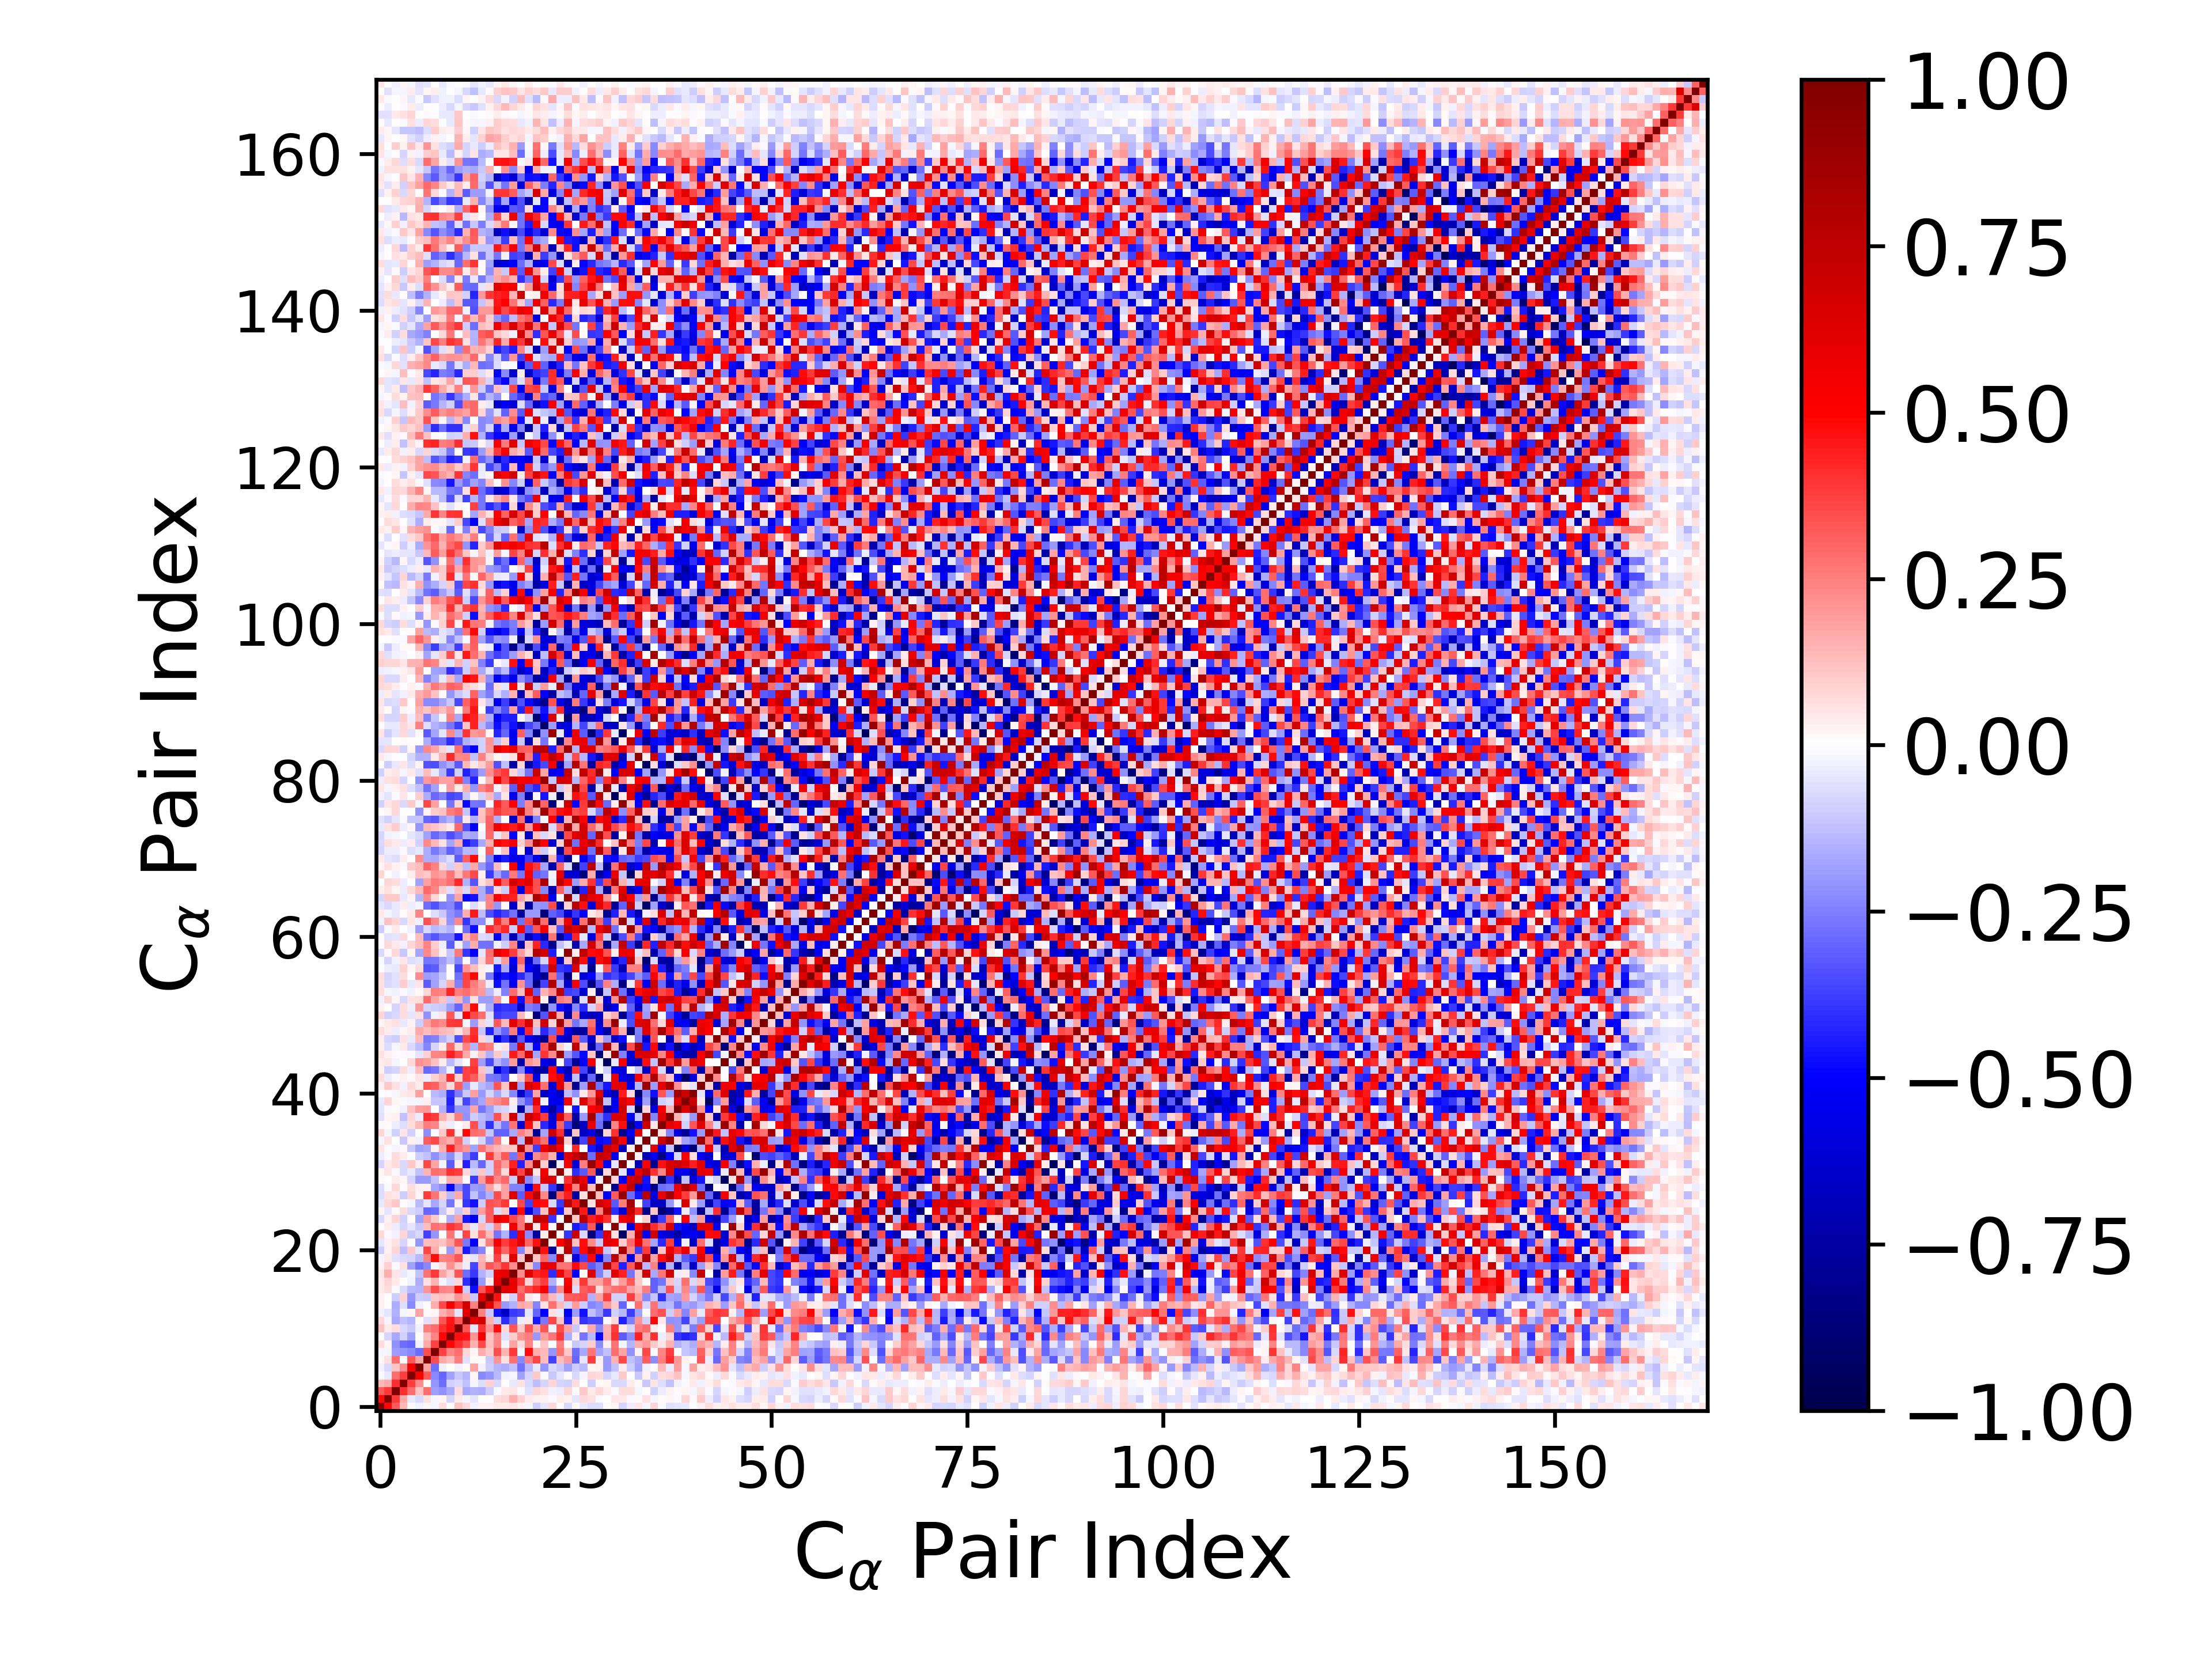

The data file committed next to this chart (first rows):
1.000000000000000000e+00, 4.870379891507692904e-01, 3.222311490514848664e-01, 1.347903405151275602e-01, -1.236402504528526063e-02, -2.956223442555537539e-02, 1.669963357782996288e-02, -2.109786986916260473e-02, 6.404134695396487831e-02, -6.314480342268555431e-03, 1.173043805633826736e-01, 7.470309599222699215e-02, -2.367183078208734415e-02, 3.092862202565509200e-02, 2.549244701601833044e-02, 4.142543229116867759e-02, 4.051096001643566397e-02, 5.096702310389485124e-02, 2.550815246348190138e-02, -1.580573048888417667e-02, -1.004667127621875350e-01, -5.223330868729096632e-02, 7.275528982002212042e-02, 6.437775496686071793e-04
4.870379891507692904e-01, 1.000000000000000000e+00, 3.896298358998222522e-01, 1.702772950822430686e-01, -3.986022061102231090e-02, -7.518051698308500508e-02, 5.836338867212690490e-02, -1.778424348230829566e-02, 1.835023077193042446e-02, -8.058672734405278315e-02, 4.674291591805561363e-02, -1.684868916212656914e-02, -5.077415069759792787e-02, -5.678023389793264430e-03, 1.554412370414369124e-03, 6.933546600156707818e-02, 8.294831226986666695e-02, 1.621180696383556774e-01, 8.876670334996376865e-02, 4.084512328084473343e-02, 3.071211912121932924e-02, 2.617956954306101258e-02, -1.096831409935381495e-02, 3.685122913044941440e-02
3.222311490514848664e-01, 3.896298358998222522e-01, 1.000000000000000000e+00, 4.121284344789564735e-01, 2.884988674571271616e-01, 1.103193066372699094e-01, 2.853119063969200009e-01, -1.878738049775678931e-01, -2.173968413213922812e-01, -1.686864311494121194e-01, 6.310268526733700534e-02, -1.703990245472857268e-01, -1.506971178586398730e-01, -1.578622359096467642e-01, -9.545600516492355747e-02, -1.194531121833325438e-02, 4.173701227271220393e-02, 4.907249669687382965e-02, -1.101427151290732161e-02, -5.884626164031739326e-02, 7.963505348785403226e-02, 6.126104683023377712e-02, -2.769618641304302797e-02, -3.667026848407355794e-02
1.347903405151275602e-01, 1.702772950822430686e-01, 4.121284344789564735e-01, 1.000000000000000000e+00, 3.772827650949335809e-01, 2.203442520687604045e-01, 1.145075418499455835e-02, -2.103721382456393840e-01, -2.865884536306710362e-01, -9.250855933770150974e-02, -7.227161473863139007e-02, -1.218535334498512535e-01, -2.178957177283038019e-02, -6.729861344074350438e-02, 8.735577779409094135e-02, -7.766189428878272905e-02, 3.901718754106259408e-03, -4.162906703901563671e-02, 6.110268630987781419e-02, -7.412687638253337430e-02, -1.262547739547977554e-01, -7.888859182796764680e-02, 8.262143991712302127e-02, -8.408368667264941310e-02
-1.236402504528526063e-02, -3.986022061102231090e-02, 2.884988674571271616e-01, 3.772827650949335809e-01, 1.000000000000000000e+00, 5.108565729864040783e-01, 3.248496083803052992e-01, -2.336718250855412404e-01, -2.985918869264755915e-01, -1.841639836502840522e-01, -1.030658341703980518e-01, -1.467318654903720931e-01, 2.331424965299072963e-02, -2.284973107668550329e-01, -2.096095965514081227e-01, -1.386902969875946912e-01, -2.388748433789580558e-02, -1.763686471289081098e-02, -1.804109549920114297e-01, -8.052443294073040325e-02, 1.054816489564859155e-01, -1.480755812556145377e-02, -1.088936450659551275e-01, -5.094435513526760634e-02
-2.956223442555537539e-02, -7.518051698308500508e-02, 1.103193066372699094e-01, 2.203442520687604045e-01, 5.108565729864040783e-01, 1.000000000000000000e+00, 1.763442572515540596e-01, -2.847629128339796978e-01, -3.088258896603823453e-02, 2.926894872521928169e-03, -2.501627430897014615e-02, 1.448347885046965232e-02, 1.747152286751764705e-01, -2.808051054201663246e-02, -9.425768735511239060e-02, -1.443896398479627141e-01, -1.590783910297459414e-01, -1.243004795512498151e-01, -2.752534809172266228e-01, -1.364969452279377604e-01, -4.009860576643786700e-02, -2.098976484592945668e-01, -7.461681461208122257e-02, -1.079309703320522479e-01
1.669963357782996288e-02, 5.836338867212690490e-02, 2.853119063969200009e-01, 1.145075418499455835e-02, 3.248496083803052992e-01, 1.763442572515540596e-01, 1.000000000000000000e+00, 3.495262001512496886e-01, 1.658947377718786309e-01, 1.318493061731385030e-01, 2.528251448919095479e-01, -5.790998539188073335e-02, 8.064958683879254117e-03, -6.635854298702111714e-03, -1.092012908626811413e-01, 2.096468800357352558e-01, 5.972128160163509697e-02, 2.737931710825481924e-01, -2.292047099478085048e-01, 2.431637097878709408e-01, 3.602184928410226972e-01, 1.266269926985061356e-01, -3.700482649314728589e-01, 1.315091719490281974e-01
-2.109786986916260473e-02, -1.778424348230829566e-02, -1.878738049775678931e-01, -2.103721382456393840e-01, -2.336718250855412404e-01, -2.847629128339796978e-01, 3.495262001512496886e-01, 1.000000000000000000e+00, 3.715552785557232895e-01, 2.417670973494781550e-01, 2.879432167609011772e-01, 7.648986899436199804e-02, 2.314873039315196515e-02, 1.618735789905980937e-01, 1.055089597256748807e-01, 3.488631103372409337e-01, 1.469822478702178803e-01, 3.847503898708152237e-01, -1.763294685206575133e-02, 4.691756461720332227e-01, 1.592333107398952730e-01, 1.382601673179509605e-01, -2.060339846923146534e-01, 2.783916160568090659e-01
6.404134695396487831e-02, 1.835023077193042446e-02, -2.173968413213922812e-01, -2.865884536306710362e-01, -2.985918869264755915e-01, -3.088258896603823453e-02, 1.658947377718786309e-01, 3.715552785557232895e-01, 1.000000000000000000e+00, 4.897502303871251739e-01, 4.072562144743303025e-01, 3.341380714984011902e-01, 1.488825257180854122e-01, 3.551098358794200216e-01, 1.321413780784753411e-01, 2.390752314156039948e-01, -2.120920055979878122e-02, 1.783034726491554145e-01, 6.597557925883698604e-02, 2.412382480734192314e-01, 1.853120995188392572e-02, 1.127424953521915102e-01, -1.692631205217412071e-03, 2.568153903997251186e-01
-6.314480342268555431e-03, -8.058672734405278315e-02, -1.686864311494121194e-01, -9.250855933770150974e-02, -1.841639836502840522e-01, 2.926894872521928169e-03, 1.318493061731385030e-01, 2.417670973494781550e-01, 4.897502303871251739e-01, 1.000000000000000000e+00, 4.662630162914548348e-01, 4.573431174025273660e-01, 2.052431621483580548e-01, 5.329141277584137359e-01, 1.102418768478248268e-01, 2.324530523659366632e-01, -6.200948433470376137e-02, 9.937228727355015834e-02, 2.183343046278952426e-01, 2.502471171917478587e-01, -2.027027282101102057e-01, 1.889907151586198986e-01, 2.676320243250533415e-01, 3.920216790133692064e-01
1.173043805633826736e-01, 4.674291591805561363e-02, 6.310268526733700534e-02, -7.227161473863139007e-02, -1.030658341703980518e-01, -2.501627430897014615e-02, 2.528251448919095479e-01, 2.879432167609011772e-01, 4.072562144743303025e-01, 4.662630162914548348e-01, 1.000000000000000000e+00, 3.301687067031452427e-01, -5.316857679610811210e-02, 3.983083074263242818e-01, 2.049895526188661998e-01, 4.745348687501979024e-01, 7.569809919285956645e-02, 3.350809830733471606e-01, 1.030951781231398828e-01, 3.327344741706631526e-01, 1.605934735125716106e-01, 3.334668866711484325e-01, -2.482044661933591190e-02, 3.481020957778402924e-01
7.470309599222699215e-02, -1.684868916212656914e-02, -1.703990245472857268e-01, -1.218535334498512535e-01, -1.467318654903720931e-01, 1.448347885046965232e-02, -5.790998539188073335e-02, 7.648986899436199804e-02, 3.341380714984011902e-01, 4.573431174025273660e-01, 3.301687067031452427e-01, 1.000000000000000000e+00, 5.990592236125841241e-01, 6.702013449199926143e-01, 1.559653709987159076e-01, -9.872110107257334177e-02, -4.084318007568668030e-01, -2.848133975369578352e-01, -3.703448275237723741e-02, 4.254194567447357883e-02, -4.460816821093614437e-01, -2.579496575106158818e-01, 3.666517882283004681e-01, 1.150159810344681538e-01
-2.367183078208734415e-02, -5.077415069759792787e-02, -1.506971178586398730e-01, -2.178957177283038019e-02, 2.331424965299072963e-02, 1.747152286751764705e-01, 8.064958683879254117e-03, 2.314873039315196515e-02, 1.488825257180854122e-01, 2.052431621483580548e-01, -5.316857679610811210e-02, 5.990592236125841241e-01, 1.000000000000000000e+00, 2.463177471238916505e-01, -1.038821138909430675e-01, -4.733640575739265777e-01, -6.591631375965222306e-01, -3.882807052132033476e-01, -3.646287328739744593e-01, -4.759818020402934585e-02, -2.980938657441740691e-01, -5.071051922659248756e-01, 5.864802677207101717e-02, -4.371791137309502528e-02
3.092862202565509200e-02, -5.678023389793264430e-03, -1.578622359096467642e-01, -6.729861344074350438e-02, -2.284973107668550329e-01, -2.808051054201663246e-02, -6.635854298702111714e-03, 1.618735789905980937e-01, 3.551098358794200216e-01, 5.329141277584137359e-01, 3.983083074263242818e-01, 6.702013449199926143e-01, 2.463177471238916505e-01, 1.000000000000000000e+00, 6.048153344845506041e-01, 3.292987502237000319e-01, -2.008665084546531476e-01, -1.494700995025447787e-01, 1.687280889017553354e-01, 1.470372769372650379e-01, -2.372289400824628414e-01, 6.197821305662240543e-02, 2.760995054141135996e-01, 1.404249378646968416e-01
2.549244701601833044e-02, 1.554412370414369124e-03, -9.545600516492355747e-02, 8.735577779409094135e-02, -2.096095965514081227e-01, -9.425768735511239060e-02, -1.092012908626811413e-01, 1.055089597256748807e-01, 1.321413780784753411e-01, 1.102418768478248268e-01, 2.049895526188661998e-01, 1.559653709987159076e-01, -1.038821138909430675e-01, 6.048153344845506041e-01, 1.000000000000000000e+00, 4.625435378732252745e-01, 3.375005825580584817e-02, -9.315393335003900599e-02, 3.305634378402873552e-01, 4.021487676603666822e-02, 1.280216818566607719e-02, 2.575846579565979066e-01, 1.388835617318297244e-01, -8.184134134274320682e-02
4.142543229116867759e-02, 6.933546600156707818e-02, -1.194531121833325438e-02, -7.766189428878272905e-02, -1.386902969875946912e-01, -1.443896398479627141e-01, 2.096468800357352558e-01, 3.488631103372409337e-01, 2.390752314156039948e-01, 2.324530523659366632e-01, 4.745348687501979024e-01, -9.872110107257334177e-02, -4.733640575739265777e-01, 3.292987502237000319e-01, 4.625435378732252745e-01, 1.000000000000000000e+00, 6.068761327022964558e-01, 5.702623205250194616e-01, 2.884996501073969211e-01, 3.726599257092675921e-01, 4.296492985783871288e-01, 5.181423211544459173e-01, -2.690106921735486711e-01, 2.204807952426273421e-01
4.051096001643566397e-02, 8.294831226986666695e-02, 4.173701227271220393e-02, 3.901718754106259408e-03, -2.388748433789580558e-02, -1.590783910297459414e-01, 5.972128160163509697e-02, 1.469822478702178803e-01, -2.120920055979878122e-02, -6.200948433470376137e-02, 7.569809919285956645e-02, -4.084318007568668030e-01, -6.591631375965222306e-01, -2.008665084546531476e-01, 3.375005825580584817e-02, 6.068761327022964558e-01, 1.000000000000000000e+00, 5.881199158939197646e-01, 3.971031140555367767e-01, 8.454682295814767989e-02, 3.019652500025770681e-01, 3.815049274010912095e-01, -1.548521058148729090e-01, -1.115121240874671418e-02
5.096702310389485124e-02, 1.621180696383556774e-01, 4.907249669687382965e-02, -4.162906703901563671e-02, -1.763686471289081098e-02, -1.243004795512498151e-01, 2.737931710825481924e-01, 3.847503898708152237e-01, 1.783034726491554145e-01, 9.937228727355015834e-02, 3.350809830733471606e-01, -2.848133975369578352e-01, -3.882807052132033476e-01, -1.494700995025447787e-01, -9.315393335003900599e-02, 5.702623205250194616e-01, 5.881199158939197646e-01, 1.000000000000000000e+00, 2.247850832450943581e-01, 6.312126773356284692e-01, 4.348936309946711543e-01, 4.534850843054581415e-01, -4.083129222415993187e-01, 5.424370696329992025e-01
2.550815246348190138e-02, 8.876670334996376865e-02, -1.101427151290732161e-02, 6.110268630987781419e-02, -1.804109549920114297e-01, -2.752534809172266228e-01, -2.292047099478085048e-01, -1.763294685206575133e-02, 6.597557925883698604e-02, 2.183343046278952426e-01, 1.030951781231398828e-01, -3.703448275237723741e-02, -3.646287328739744593e-01, 1.687280889017553354e-01, 3.305634378402873552e-01, 2.884996501073969211e-01, 3.971031140555367767e-01, 2.247850832450943581e-01, 1.000000000000000000e+00, 1.024248537345876647e-01, -2.293065119957084230e-01, 5.938739053027517478e-01, 5.709543472285123489e-01, 2.707243427585110940e-01
-1.580573048888417667e-02, 4.084512328084473343e-02, -5.884626164031739326e-02, -7.412687638253337430e-02, -8.052443294073040325e-02, -1.364969452279377604e-01, 2.431637097878709408e-01, 4.691756461720332227e-01, 2.412382480734192314e-01, 2.502471171917478587e-01, 3.327344741706631526e-01, 4.254194567447357883e-02, -4.759818020402934585e-02, 1.470372769372650379e-01, 4.021487676603666822e-02, 3.726599257092675921e-01, 8.454682295814767989e-02, 6.312126773356284692e-01, 1.024248537345876647e-01, 1.000000000000000000e+00, 1.136717079469643232e-01, 2.989583706916664751e-01, -2.297486164231419270e-01, 7.449433101829810999e-01
-1.004667127621875350e-01, 3.071211912121932924e-02, 7.963505348785403226e-02, -1.262547739547977554e-01, 1.054816489564859155e-01, -4.009860576643786700e-02, 3.602184928410226972e-01, 1.592333107398952730e-01, 1.853120995188392572e-02, -2.027027282101102057e-01, 1.605934735125716106e-01, -4.460816821093614437e-01, -2.980938657441740691e-01, -2.372289400824628414e-01, 1.280216818566607719e-02, 4.296492985783871288e-01, 3.019652500025770681e-01, 4.348936309946711543e-01, -2.293065119957084230e-01, 1.136717079469643232e-01, 1.000000000000000000e+00, 4.619009893623484131e-01, -7.716928285694251155e-01, 4.480165838792260491e-02
-5.223330868729096632e-02, 2.617956954306101258e-02, 6.126104683023377712e-02, -7.888859182796764680e-02, -1.480755812556145377e-02, -2.098976484592945668e-01, 1.266269926985061356e-01, 1.382601673179509605e-01, 1.127424953521915102e-01, 1.889907151586198986e-01, 3.334668866711484325e-01, -2.579496575106158818e-01, -5.071051922659248756e-01, 6.197821305662240543e-02, 2.575846579565979066e-01, 5.181423211544459173e-01, 3.815049274010912095e-01, 4.534850843054581415e-01, 5.938739053027517478e-01, 2.989583706916664751e-01, 4.619009893623484131e-01, 1.000000000000000000e+00, 3.330422345692596320e-02, 5.000968552035738313e-01
7.275528982002212042e-02, -1.096831409935381495e-02, -2.769618641304302797e-02, 8.262143991712302127e-02, -1.088936450659551275e-01, -7.461681461208122257e-02, -3.700482649314728589e-01, -2.060339846923146534e-01, -1.692631205217412071e-03, 2.676320243250533415e-01, -2.482044661933591190e-02, 3.666517882283004681e-01, 5.864802677207101717e-02, 2.760995054141135996e-01, 1.388835617318297244e-01, -2.690106921735486711e-01, -1.548521058148729090e-01, -4.083129222415993187e-01, 5.709543472285123489e-01, -2.297486164231419270e-01, -7.716928285694251155e-01, 3.330422345692596320e-02, 1.000000000000000000e+00, 1.948698023032486779e-02
6.437775496686071793e-04, 3.685122913044941440e-02, -3.667026848407355794e-02, -8.408368667264941310e-02, -5.094435513526760634e-02, -1.079309703320522479e-01, 1.315091719490281974e-01, 2.783916160568090659e-01, 2.568153903997251186e-01, 3.920216790133692064e-01, 3.481020957778402924e-01, 1.150159810344681538e-01, -4.371791137309502528e-02, 1.404249378646968416e-01, -8.184134134274320682e-02, 2.204807952426273421e-01, -1.115121240874671418e-02, 5.424370696329992025e-01, 2.707243427585110940e-01, 7.449433101829810999e-01, 4.480165838792260491e-02, 5.000968552035738313e-01, 1.948698023032486779e-02, 1.000000000000000000e+00
-7.326185928158583660e-02, 2.725679163037918878e-02, 8.541227800916162405e-02, -8.790831958708161809e-02, 1.295083923390486121e-02, -1.864900458057666133e-01, 1.906746262264766567e-01, 1.080749605178644712e-01, 1.285290681905217058e-02, -1.564284739574072769e-01, 1.722127517796715190e-01, -4.483745167908462781e-01, -5.371543743633567791e-01, -8.004029342259554036e-02, 3.165323337457795483e-01, 5.783413033543629567e-01, 5.030997758162967237e-01, 3.599357611812605273e-01, 2.692057073959359670e-01, 4.444127361161841899e-02, 7.632498340019312488e-01, 7.096100961818316843e-01, -3.951958497293170391e-01, -1.380885364099659722e-02
2.003461823820659390e-02, -4.867349622183786417e-02, 7.899733783474287979e-03, 6.643271428945525525e-02, -7.425427668403966619e-02, -9.782161231889882624e-02, -3.036617196798324092e-01, -2.845453853642162523e-01, -1.067283608454593080e-01, 3.166170098914884018e-02, -1.042522038578431731e-01, 9.369447721828712272e-02, -1.892591278384098685e-01, 1.901473314709851981e-01, 3.269879653137046649e-01, -6.803018214639340588e-02, 1.030226528189471247e-01, -5.021030415246889866e-01, 4.862334853885610930e-01, -5.814687443559015678e-01, -3.467016051842604640e-01, 1.244649050893195802e-01, 6.898867229061393935e-01, -4.526595271216726779e-01
-4.541134182862102686e-02, 7.300282432911842090e-02, 1.081588522437684774e-01, 6.786751435952095325e-03, -2.206307664943760530e-02, -1.397428664714518431e-01, -5.013393744109306133e-02, -1.692227860040440290e-01, -7.855289180763043444e-02, -2.725365867420803667e-01, 2.629519025923215264e-02, -3.947368135021554481e-01, -4.686807675768085435e-01, -9.798869779912638966e-02, 3.412877682552212244e-01, 3.184571359756307452e-01, 3.861900825631186529e-01, 1.318427181883070898e-02, 3.550943153265707641e-01, -3.674540036545584365e-01, 4.811822019827739494e-01, 4.696606378420183359e-01, -7.596978006972257558e-02, -3.831822018568407651e-01
-6.902871023544501772e-02, 5.849800387462914669e-02, 4.397183328479750686e-02, -9.866789536731411514e-02, 8.261098227972010766e-02, 1.834930605806178380e-02, 3.804895902613483760e-01, 2.690502759812400391e-01, 9.812873388750177617e-02, -1.352711005920541609e-01, 1.664545945264684634e-01, -3.570469393221849530e-01, -1.199323719257537890e-01, -2.407328478414839379e-01, -1.498059832509385791e-01, 3.480730676375722310e-01, 1.809509164627080557e-01, 6.287886831233461260e-01, -3.168365418301795633e-01, 4.901783740606630579e-01, 7.690632745457609554e-01, 2.332369893656258131e-01, -8.708474583721784734e-01, 3.231931166116505105e-01
-7.010434013185222468e-02, -8.224450494552861674e-03, 7.038002556657733944e-02, 1.256499196838523243e-02, 6.415930808150605014e-02, 2.565866032356864390e-02, 2.863505788315764272e-02, -1.763814791234520341e-01, -2.239757081718788401e-01, -4.768821822829434343e-01, -2.301958865570776780e-01, -3.583094725652459789e-01, -1.888698397312906507e-01, -2.073379423993174098e-01, 1.803521478283694468e-01, 6.389788742231360119e-02, 1.811650846328650699e-01, -2.429103775474629745e-01, -2.429443498918766597e-01, -5.499205459596520074e-01, 4.728751625324650876e-01, -1.039995157056371050e-01, -3.963237422662650999e-01, -7.813693110765150829e-01
1.216128343346557263e-02, 4.684882036272479074e-04, 3.172951262073583217e-02, 2.331010642029376564e-02, -7.884481035763869772e-02, -1.986058539579824145e-01, -2.029006494645597403e-01, -1.203482444288465625e-01, 3.021748594489193779e-02, 1.633814037040715594e-01, 1.513427443842178532e-01, -9.675323857680622266e-03, -3.861758186826018124e-01, 1.953002383726971936e-01, 3.800703996217050240e-01, 2.330884174765299466e-01, 2.960930122414934251e-01, -9.479092201311851984e-02, 7.681983123699104299e-01, -2.272240797567765536e-01, -1.110325681517856794e-01, 6.088778918890898062e-01, 6.279701678319383751e-01, -1.069156658451916875e-02
1.832784125879564560e-02, 5.351315444087361567e-02, -1.332531598535757929e-02, -7.447919005377903745e-02, -4.381976215587909257e-02, -1.224397345303003398e-01, 1.410003361707409808e-01, 2.882442762672212111e-01, 2.687811057721876673e-01, 4.059863971032107721e-01, 3.816748268181401893e-01, 7.204338855687580923e-02, -8.641003358316699801e-02, 1.092011193286489684e-01, -9.075130030618097643e-02, 2.754355298905649674e-01, 7.100088196792982143e-02, 5.988712550060826256e-01, 3.634379850730976580e-01, 7.447906632142399230e-01, 4.924774209828384347e-02, 5.490224596412556224e-01, 5.485180089140390125e-02, 9.404957571174529241e-01
-7.898617329319067293e-02, 4.572845721591375923e-02, 7.023963733745683391e-02, -7.801315154262547513e-02, 1.030199425258603169e-01, 3.508321712172608048e-02, 3.543034647354139643e-01, 1.795583075451092636e-01, -1.717446856460584301e-02, -3.127768995643927519e-01, 3.768490780072028534e-02, -4.358634932628395742e-01, -1.381543245940992648e-01, -3.005146945644907031e-01, -8.623472623152965422e-02, 2.944644800806577312e-01, 1.901982030843324678e-01, 4.320099085865399258e-01, -4.353596137759564999e-01, 2.240805885286375754e-01, 8.293219924425743184e-01, 1.002689523654416992e-01, -9.315155328554721725e-01, -3.326830393915659184e-02
-3.773641548361467840e-02, -1.556286850522533780e-02, 6.538389713995004793e-02, 3.401051848794140603e-02, -3.323627134682882039e-03, -9.831976580585864711e-02, -1.193668531245849207e-01, -2.164555301007423660e-01, -1.419997638158175535e-01, -2.233469962171822365e-01, -8.572735556800502310e-02, -2.486770137544779269e-01, -3.755818838344571753e-01, -1.275401409040890707e-02, 3.758595103266825221e-01, 1.822508037813368731e-01, 3.255105537891097578e-01, -2.677687889194303450e-01, 3.254340367310615822e-01, -5.778369681238931799e-01, 2.313441199509786717e-01, 2.929246342415908200e-01, 1.552765911047933878e-01, -6.012118546118374596e-01
4.899812789801033519e-02, 1.147674283047065043e-02, -1.659311698676822419e-02, 1.455325829345948535e-02, -1.040989336182051583e-01, -1.818641881429969298e-01, -1.671586795058700448e-01, 2.577341805348045203e-02, 1.606789254472944795e-01, 4.327304129162262702e-01, 2.552786489745387244e-01, 2.073780241062418150e-01, -1.808087522064943942e-01, 2.787611095418606189e-01, 1.830147616631438157e-01, 1.400683919405967259e-01, 1.048244194701227067e-01, 1.048131307192082251e-01, 7.730606980799287209e-01, 2.098161478546065883e-01, -3.759900014970259940e-01, 5.666329379608822103e-01, 7.317736705108552897e-01, 5.294271005964280574e-01
-1.950877479481513688e-02, 5.998874217284533295e-02, 4.650732788402531064e-03, -1.022934880985304357e-01, 2.466398370018023367e-02, -2.861354741084900372e-02, 3.178579513195339268e-01, 3.571787552954361344e-01, 2.012554837164681754e-01, 1.578267111513628751e-01, 2.872125941255913584e-01, -9.332185644590829110e-02, 1.314319559444938196e-02, -8.209029849440172000e-02, -2.273764183248206117e-01, 2.557780855036744239e-01, 1.227569830789073529e-02, 6.822032553957027012e-01, -1.347235813537272509e-01, 7.844543725688568614e-01, 3.861453582486310543e-01, 2.781030288118986893e-01, -5.172277436405425810e-01, 7.663696182854847772e-01
8.516696260508782590e-02, -2.116058115182487334e-02, -9.253181810597822798e-02, 4.809400905055435244e-02, -9.116126472522126378e-02, 3.574243106319608884e-03, -2.232045546639062350e-01, -1.296160052232282756e-02, 1.021324570671845872e-01, 4.026116012443922698e-01, 3.880885635011964430e-02, 4.881387739893962574e-01, 2.884639557082647188e-01, 2.677540024964090715e-01, -1.132173749420083697e-01, -3.055553741653008748e-01, -3.055837510689655145e-01, -1.672705120973875526e-01, 2.430613355140944509e-01, 1.756010073290896756e-01, -8.004163938822338453e-01, -1.777405175164887274e-01, 6.991023667819802334e-01, 4.115281193151283379e-01
-8.218418592634248870e-03, 1.184480909024798224e-02, -3.185693482682218358e-02, -6.436139069070799523e-02, 6.320306638276133870e-02, 1.400671572679184906e-01, 2.501460292108480532e-01, 2.348931542593921395e-01, 5.444112750418208385e-02, -3.225533314870642626e-02, -7.564699084595439410e-03, 4.672846123916132161e-02, 3.424150864898909408e-01, -1.496702979654623844e-01, -3.991565881555793616e-01, -1.382331104599582028e-01, -2.731996095611965991e-01, 2.727562821830227802e-01, -6.472360113471886667e-01, 4.702270067950653498e-01, 1.162699762908611656e-01, -4.168736216778485271e-01, -5.840799583741408396e-01, 3.079239835706560346e-01
-5.936981463799525377e-02, 2.164686658293194996e-02, 3.084566668703369458e-02, -1.193165430377762931e-01, 7.845791480174520161e-02, -3.862625514508297164e-02, 4.102133947233734257e-01, 3.767239436566670596e-01, 1.498561567772044578e-01, 8.527006432243210143e-02, 2.540401835396194352e-01, -2.155116994883104209e-01, -9.569600276747766698e-02, -1.374091372129722655e-01, -1.764237306783766612e-01, 3.359852031489136692e-01, 1.193488732715366485e-01, 6.858223502428607565e-01, -1.544213027642878100e-01, 7.181792045403739833e-01, 5.665295549326344604e-01, 3.782734905469429254e-01, -6.279034025989119749e-01, 6.484429685480747052e-01
-5.369614082604893396e-02, -1.302229008927383025e-02, 1.057547185848151279e-02, -2.372068532675109323e-02, 1.186597658222585672e-01, 1.891286954648679353e-01, 1.992677831320602555e-01, 4.759960202927532996e-03, -1.494565710875565279e-01, -3.972723034143079701e-01, -2.079962227220298887e-01, -2.035511025424028841e-01, 1.775797553275911267e-01, -2.670871096341617679e-01, -1.875838018216338110e-01, -9.756138964238635081e-02, -8.135886165514268076e-02, -3.813937493999428746e-02, -7.648128975168733135e-01, -1.536393366263819060e-01, 4.167088274199090003e-01, -5.243106922292194438e-01, -7.577105422604115681e-01, -4.688221551534561549e-01
-4.201417066472164230e-02, 8.085530759941696177e-02, 1.796726215534734383e-02, -9.065362648889973424e-03, -1.936766111279497257e-02, -1.848311081058254951e-02, 2.936723216613453674e-02, -1.110169153936649694e-01, -1.145396576679021117e-01, -4.343765283016228773e-01, -7.501758820841049336e-02, -3.597337174247137170e-01, -2.368162938264671835e-01, -1.791669711203271453e-01, 1.957580351264172625e-01, 2.334845029903591940e-01, 2.744821341037223528e-01, 3.726603342229365540e-02, -2.091922116524454756e-01, -3.162920781637487688e-01, 5.796303572129745119e-01, -2.950266265970928961e-02, -5.596256456432138204e-01, -5.467831850124420523e-01
-6.756631321205005874e-04, 1.266940416471134395e-02, -1.568854010252235948e-02, 4.497209358045189259e-02, 5.191734305216793438e-02, 1.797969764306596718e-01, 7.058666813337804123e-03, -1.342718891402251424e-01, -1.612892582051019541e-01, -4.044474838789809401e-01, -2.561329953723860964e-01, -1.059891220521440441e-01, 1.870878971581487471e-01, -1.953759407193932374e-01, -8.413216802637778213e-02, -1.670416434128645378e-01, -7.137823647099113267e-02, -2.293931454622761545e-01, -6.619604657819905258e-01, -3.871157624654069651e-01, 1.752490954220358443e-01, -6.665332832788390949e-01, -5.198377401750932103e-01, -6.747069783671577614e-01
2.883937899228310175e-02, 1.023696681297072003e-01, 5.492518387100920468e-02, -2.904157145323068775e-02, 7.176796055179555933e-02, 3.318577150186340780e-02, 3.290777962097429787e-01, 3.101459080906017740e-01, 1.935770907072093261e-01, 7.762354330447215900e-02, 3.169231344269010098e-01, -1.888180592739125974e-01, -3.919036521444747151e-02, -1.342104356017527200e-01, -1.758486484416675599e-01, 3.353008715361901482e-01, 1.108757845846558843e-01, 7.269249809774418480e-01, -1.892868633914452092e-01, 6.382699544156441585e-01, 5.244175949798314251e-01, 2.810031076721339893e-01, -6.222980323892524090e-01, 6.146100966717694680e-01
6.270793533181420742e-02, -3.583292898381596620e-02, -8.678655197538536273e-03, 2.927332996777197091e-02, 1.317983294830274085e-02, 5.375485765048525211e-02, -3.759060681812289445e-02, 9.115053571649693598e-02, 1.429247421619080083e-01, 4.121986994932706483e-01, 9.149250744405378055e-02, 3.713094129338190275e-01, 3.130243882179118420e-01, 1.507824292861190962e-01, -2.582303544486611036e-01, -2.791699240514406988e-01, -3.515436053739965927e-01, 6.622380330621066742e-03, 1.110643969867600861e-01, 3.464346752897382586e-01, -5.774542572163295917e-01, -6.282698789016585850e-02, 4.829017106394867809e-01, 5.900197458916415227e-01
3.115757267800194075e-02, -1.012056739724595256e-01, -7.861977760134132576e-02, 6.351823997486553963e-02, -3.356140555951909327e-02, 1.316081519821420964e-01, -2.951815875611463746e-01, -2.690650215801983491e-01, -1.473354333428557872e-01, -3.112469138945422181e-02, -3.563098430416736240e-01, 3.725806324962395166e-01, 3.969221155604264473e-01, 1.107665514787800204e-01, -9.069284232405779023e-02, -5.819974294739154175e-01, -4.012127340026703792e-01, -7.391534984595141689e-01, -2.300994276623705148e-01, -5.122315498345505480e-01, -7.410701580224368090e-01, -7.541932552853195526e-01, 4.916740344472450563e-01, -5.249537329591620338e-01
3.512446459190284725e-02, 5.152600960364486782e-02, -1.652641502744519111e-02, 8.165621522601660158e-04, 7.717165859101729475e-02, 2.148834498465561904e-01, 1.951048002008724802e-01, 1.234457068250594675e-01, 3.320666846052704180e-02, -1.362281980428470540e-01, -4.823316315848711483e-02, 5.399348197136815547e-03, 3.704795131382992435e-01, -1.876352649635881220e-01, -3.527830253266524552e-01, -1.408070680339162939e-01, -2.184007521251206396e-01, 1.937332042487068529e-01, -7.329210979613206556e-01, 2.087117840613522957e-01, 1.582828996351354767e-01, -5.678063168060938359e-01, -6.469425212248629542e-01, 1.513534303533055174e-02
5.991263670348977860e-02, 2.691633191793595462e-02, 1.011699933641941815e-02, -7.998050215337846117e-03, -1.241142911374223945e-02, -5.108506302373950342e-02, 9.157386012945638309e-02, 2.378700613691510646e-01, 2.471979326024239532e-01, 4.440628838611351270e-01, 3.445714938708591135e-01, 1.667277617152009839e-01, 2.790033168468910793e-02, 1.121992736450591055e-01, -1.520819018645352683e-01, 1.024321307668277364e-01, -7.483818348288831523e-02, 4.487871361015184912e-01, 2.952871319257346916e-01, 6.510315404471300749e-01, -1.728815672421720739e-01, 3.919924302010056594e-01, 2.271235383409904440e-01, 8.936168211079110746e-01
3.260035510634601980e-02, -6.908094564077531252e-02, -2.124029655700717528e-02, 4.015036684331528549e-02, -7.193058780255426332e-02, -1.313107059980902769e-01, -2.415123929225011790e-01, -8.375785670597532540e-02, 3.637610568062076000e-02, 2.952584044151495002e-01, 7.180716001938650117e-02, 2.382924370718942642e-01, -1.465577345182601243e-01, 2.854567667482812432e-01, 2.552489144533752197e-01, -2.552851271404905226e-02, 5.452545451639156937e-02, -2.618502096362102516e-01, 6.664277682289780902e-01, -1.425104747710950748e-01, -5.065636382009408578e-01, 3.345372870264856080e-01, 8.512044250900174802e-01, 8.760968649791707474e-02
3.321792156212936831e-02, -8.510311515462513909e-02, -1.000335558081344167e-01, 6.094872796395536807e-02, -4.042644188667082056e-02, 1.322813717314132720e-01, -2.597481858286194156e-01, -2.428546772912732743e-01, -1.415056281576019537e-01, -9.067689717043320163e-02, -3.486207597580359696e-01, 3.526658083533142918e-01, 4.249142718878594627e-01, 8.475636994849966577e-02, -7.047684573676342434e-02, -5.588781523123075301e-01, -3.992909427028590308e-01, -7.246299511975857754e-01, -3.240247777140782270e-01, -5.168474093166405270e-01, -6.446555733815149125e-01, -8.173746404360601181e-01, 3.469771079726564622e-01, -6.011272181840794371e-01
6.587552598045538776e-02, 3.572806722280733732e-02, -3.383533932789931781e-02, 1.728673282837335512e-02, 3.348942098902506215e-02, 1.694918450539928956e-01, 1.263654332318145945e-01, 1.648642666593351513e-01, 1.338301480630055551e-01, 1.222090350290793159e-01, 5.697805973885582825e-02, 1.449019884001668257e-01, 4.037636648645305248e-01, -1.148273900585643353e-01, -4.358090705562104317e-01, -2.018716138417322725e-01, -2.998046365088539722e-01, 2.561128208017546259e-01, -4.911807740742282768e-01, 4.151789004557129847e-01, -1.230966366499949005e-01, -4.214977557198509861e-01, -3.045067964192050836e-01, 4.057381257134861086e-01
1.778001748555343292e-02, 4.486223896760283686e-02, 5.700092084483451144e-02, -4.131265693635742531e-02, 2.863091286340716315e-02, -9.956726694521153553e-02, 1.811973616838429835e-01, 2.651951888291436132e-01, 2.269211211239996195e-01, 3.855512753653195790e-01, 3.927776068679385557e-01, -1.653224384078647025e-02, -1.904554804834714954e-01, 7.981732627723361895e-02, -5.192361776295465609e-02, 3.212163857915755205e-01, 1.402669411522523280e-01, 5.943947346706298651e-01, 4.014709974044267660e-01, 6.492028219501099207e-01, 1.325289473903367987e-01, 6.822032843787896317e-01, 8.426973780367585931e-02, 8.609866901061790090e-01
8.283336753683619158e-02, -9.046634735151828921e-02, -7.338556329478819473e-02, 6.729605044163328165e-02, -5.263783391606460110e-02, 6.100416396265988250e-02, -2.133644672806131182e-01, -2.588912491213899575e-02, 5.124545338342652301e-02, 3.221710025329170279e-01, -4.036855044515227919e-02, 5.034462096225837957e-01, 3.583572125188814184e-01, 2.869883754563338774e-01, -5.972581628941537463e-02, -3.859451713351717550e-01, -3.593490979827964615e-01, -3.518247606211414302e-01, 1.384890887661553993e-01, 2.243081768935157108e-02, -8.566521311624697432e-01, -3.291805665019897909e-01, 7.190031600558476343e-01, 1.709764521217324862e-01
2.821671973913706180e-02, 2.249676506577888077e-03, -8.422209968197875984e-02, 6.666506953382606016e-02, -3.415899705295157018e-02, 1.956833550317887693e-01, -7.818584726461305645e-02, -9.809431495935791445e-02, -1.033902498187926206e-01, -1.901997777128907607e-01, -3.009701542583794187e-01, 2.014934838113998650e-01, 4.826449634552336110e-01, -2.480333192782614715e-02, -1.584362875741289201e-01, -4.195664286532331810e-01, -3.973110922657831501e-01, -3.985937555035365398e-01, -6.537723578447596218e-01, -2.532584303570045159e-01, -2.812601779961498849e-01, -8.927744371699681825e-01, -2.087832943241684225e-01, -4.721760688427332209e-01
-2.546387810426664275e-02, 8.264028160217555541e-02, 1.569325998689064319e-02, -7.172589376503520076e-02, 6.234376623193727679e-02, 6.560066156230277834e-02, 2.934832959908569849e-01, 1.736948152456176120e-01, 1.148692699924204752e-01, -1.080224657586790898e-01, 1.458267564181596476e-01, -2.074878690895163025e-01, 6.189057209722770986e-02, -1.919590399070675857e-01, -1.880233315976699571e-01, 1.967301610422892144e-01, -6.119394131518890619e-03, 4.878524326937621058e-01, -4.728056542174403631e-01, 3.501940342744165879e-01, 6.530823766961748600e-01, 3.101493222802147176e-02, -8.209978327114991759e-01, 2.550796613504807686e-01
6.899655531413249887e-02, -1.679071506360482052e-02, -2.788804803323506262e-02, -1.240107077595714938e-02, -3.064935271437819325e-02, 8.538864542567175392e-03, 7.914261467497048230e-02, 2.524928490981679374e-01, 2.352215417242831952e-01, 4.293420120726144651e-01, 2.505954647328571538e-01, 2.845421223488326379e-01, 2.320357227743561901e-01, 2.007958100247692335e-01, -1.375159637536904345e-01, -3.508394773148480056e-02, -2.478501749484958161e-01, 2.859931093015214976e-01, 1.252875397744220853e-01, 6.027920811881385399e-01, -3.105082827959882996e-01, 1.442446786263930913e-01, 2.267002637055524350e-01, 7.655999015781500550e-01
6.247183767263661536e-02, -7.744565266337107012e-02, -5.766146917497311231e-02, 1.002102764203820079e-01, -4.261018069697531524e-02, 5.456906029449819229e-02, -3.170801875311086149e-01, -1.872228441903475149e-01, -7.856352570949878822e-02, 1.596799776697460094e-01, -2.495423190319649986e-01, 3.668683139642260338e-01, 2.558640542742436352e-01, 1.773099614286948178e-01, -3.527318894561676937e-02, -4.738572237294396139e-01, -2.760511992104291434e-01, -5.535427815685699526e-01, 2.149830704681260640e-01, -2.933335245449354978e-01, -8.594358259618752882e-01, -3.699875242272725462e-01, 8.002389774299802916e-01, -1.666356219392909066e-01
6.620990643740709558e-02, -8.302339997664454074e-02, -5.892493346767195550e-02, 6.662940878234177577e-02, 3.120723146626807644e-03, 2.263508009425618528e-01, -1.902052239534304523e-01, -1.735112027721221195e-01, -1.106174182878895407e-01, 5.655873045492092362e-03, -2.739988818109137525e-01, 3.679699594341193092e-01, 4.872714659094898870e-01, 4.356968726334196906e-02, -2.649909323466220212e-01, -5.734813161323679687e-01, -4.677583446340595752e-01, -5.064786391273181643e-01, -4.201744139586399696e-01, -3.021243214899753116e-01, -6.669460435639326112e-01, -8.126930208687777046e-01, 2.809342498415828282e-01, -3.080198750412224684e-01
-4.318089391076127426e-04, -3.659894399127374548e-02, -4.192018275889527329e-02, 9.101122905434577692e-02, 1.606634236891237716e-02, 6.339826562484891792e-02, -3.338242724137377992e-01, -3.164816288592218751e-01, -1.657420660504053123e-01, 4.262068336069250486e-03, -3.537473081236467420e-01, 2.046317997419043466e-01, 1.291999468899635017e-01, 3.892662662434687865e-02, -1.963090302133432830e-02, -4.465868171685097310e-01, -1.649018893191347424e-01, -6.215177777091209776e-01, 1.908982908348479668e-01, -5.098281587526954928e-01, -6.552325834386323322e-01, -3.210505911836329940e-01, 6.826894874229927357e-01, -3.911489434255671638e-01
-1.140102367796606148e-02, -8.423569090337759691e-02, -2.753782779028897051e-02, 5.284663986424653626e-02, -6.326458121288261460e-02, -5.317233974337760849e-02, -2.708977460757882039e-01, -2.586005992288961663e-01, -1.897152066919538249e-01, -1.277847372719503605e-01, -2.297502653389896232e-01, 9.636279825855740763e-03, -1.876262285354488857e-01, 7.949383831383999288e-02, 2.724318422880827040e-01, -7.330861569524271815e-02, 1.907361211023987091e-01, -5.203235502379002231e-01, 3.032228919260904210e-01, -6.507749245444918174e-01, -2.821128258354471674e-01, -8.039045093212837667e-02, 4.789263783826629983e-01, -6.670280005623970832e-01
-7.179452715692032083e-02, 1.215891616341259300e-02, 7.267398075167946780e-02, -1.043233153167429511e-01, 1.609654754611587746e-02, -1.728541790817886559e-01, 2.300853067872435376e-01, 1.240806562167619392e-01, 2.776131892923568156e-02, -1.132067475163616721e-01, 2.626790135235497203e-01, -3.928608341677720106e-01, -5.068067344577728006e-01, -5.302813107109446977e-02, 2.872856839045428434e-01, 6.155805054428327150e-01, 4.913139027487694599e-01, 3.785317142174889349e-01, 1.912303666017914072e-01, 8.586641960445118293e-02, 7.907868445312442596e-01, 6.708631137056350058e-01, -4.375528905729434426e-01, -2.228338001993430875e-03
1.814882996033519418e-04, 7.665824434676532517e-02, 4.638778149464120593e-02, -2.846574291428391815e-02, 8.126297582127368913e-02, 1.285037953372311359e-01, 2.385359617952855782e-01, 9.593116251676511719e-02, -3.208174600325815196e-02, -3.181425440945435112e-01, -2.645785392440728676e-02, -1.851262685985793077e-01, 1.628985915766196224e-01, -2.795460771225317664e-01, -2.781280979005039677e-01, -2.470480130169867838e-02, -9.697647181233903790e-02, 2.348905455542016629e-01, -7.323627734587049298e-01, 1.236180048168751544e-01, 4.326195394470750410e-01, -4.192528535654407307e-01, -8.086923157581097366e-01, -1.200895685655945372e-01
4.686055413378373800e-03, -5.612744451751758290e-02, -4.822776978967911743e-02, 7.284341260265339568e-02, -1.741355370874862708e-03, 1.258692941350976480e-01, -2.753769096567356134e-01, -3.343477679239340028e-01, -2.646447887493279527e-01, -2.626693050399486751e-01, -4.551415706063188238e-01, 1.459698880918851582e-01, 2.406974291694088941e-01, -6.642175557297184951e-02, -8.378865939530946716e-02, -5.003741121911534639e-01, -2.028813216398772379e-01, -7.083063471806430034e-01, -2.874623049451675572e-01, -7.050453415751150033e-01, -4.723500047666978618e-01, -7.321450188225349098e-01, 2.668221937226672447e-01, -7.781284476323269139e-01
... 109 more rows
